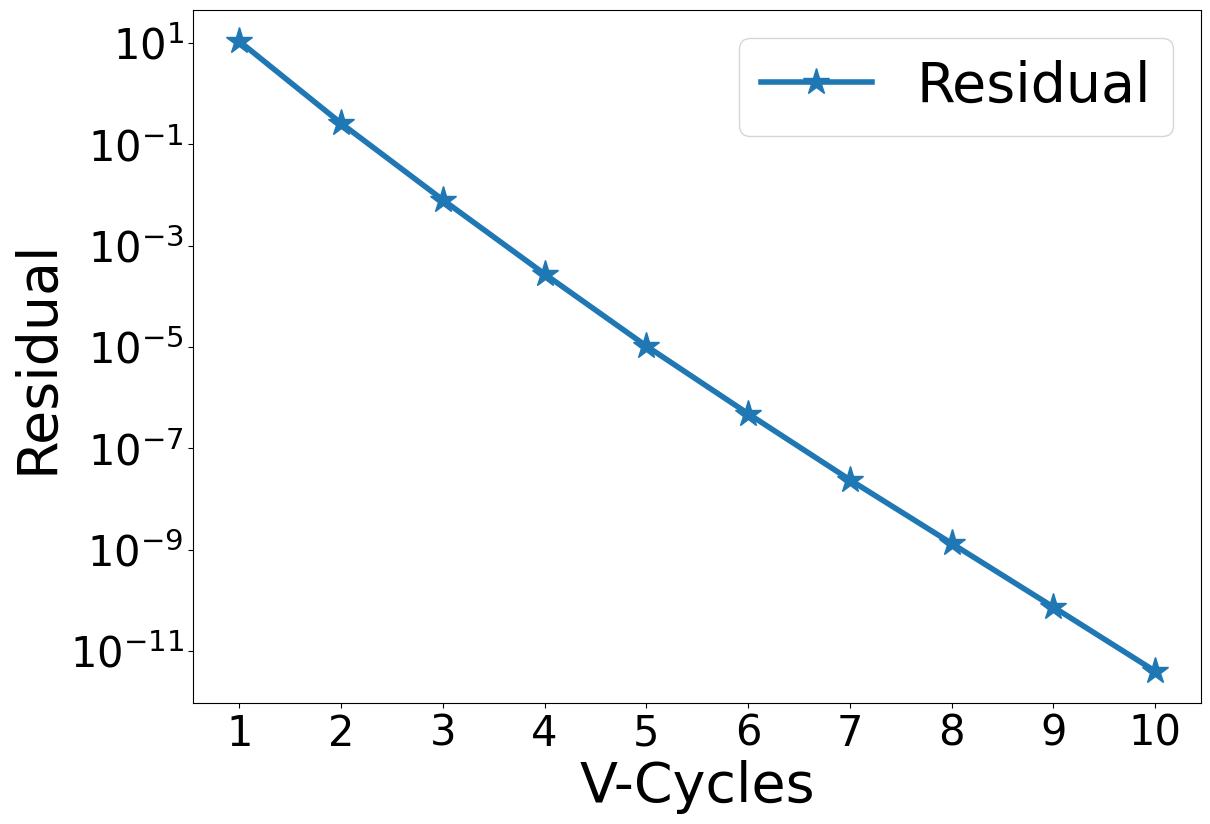

Reproduce this figure in Python.
#!/usr/bin/python3

#################################################################################
# Fedorenko
# 
# Copyright (C) 2021, Roshan J. Samuel
#
# All rights reserved.
# 
# Redistribution and use in source and binary forms, with or without
# modification, are permitted provided that the following conditions are met:
#     1. Redistributions of source code must retain the above copyright
#        notice, this list of conditions and the following disclaimer.
#     2. Redistributions in binary form must reproduce the above copyright
#        notice, this list of conditions and the following disclaimer in the
#        documentation and/or other materials provided with the distribution.
#     3. Neither the name of the copyright holder nor the
#        names of its contributors may be used to endorse or promote products
#        derived from this software without specific prior written permission.
# 
# THIS SOFTWARE IS PROVIDED BY THE COPYRIGHT HOLDERS AND CONTRIBUTORS "AS IS" AND
# ANY EXPRESS OR IMPLIED WARRANTIES, INCLUDING, BUT NOT LIMITED TO, THE IMPLIED
# WARRANTIES OF MERCHANTABILITY AND FITNESS FOR A PARTICULAR PURPOSE ARE
# DISCLAIMED. IN NO EVENT SHALL THE COPYRIGHT HOLDER OR CONTRIBUTORS BE LIABLE FOR
# ANY DIRECT, INDIRECT, INCIDENTAL, SPECIAL, EXEMPLARY, OR CONSEQUENTIAL DAMAGES
# (INCLUDING, BUT NOT LIMITED TO, PROCUREMENT OF SUBSTITUTE GOODS OR SERVICES;
# LOSS OF USE, DATA, OR PROFITS; OR BUSINESS INTERRUPTION) HOWEVER CAUSED AND
# ON ANY THEORY OF LIABILITY, WHETHER IN CONTRACT, STRICT LIABILITY, OR TORT
# (INCLUDING NEGLIGENCE OR OTHERWISE) ARISING IN ANY WAY OUT OF THE USE OF THIS
# SOFTWARE, EVEN IF ADVISED OF THE POSSIBILITY OF SUCH DAMAGE.
#
#################################################################################

# Import all necessary modules
import numpy as np
import matplotlib.pyplot as plt
from matplotlib.ticker import MaxNLocator

############################### GLOBAL VARIABLES ################################

# Choose the grid sizes as indices from below list so that there are 2^n + 2 grid points
# Size index: 0 1 2 3  4  5  6  7   8   9   10   11   12   13    14
# Grid sizes: 1 2 4 8 16 32 64 128 256 512 1024 2048 4096 8192 16384
sInd = np.array([5, 5, 5])

# Depth of each V-cycle in multigrid
VDepth = min(sInd) - 1

# Number of V-cycles to be computed
vcCnt = 10

# Number of iterations during pre-smoothing
preSm = 3

# Number of iterations during post-smoothing
pstSm = 3

# Tolerance value for iterative solver
tolerance = 1.0e-6

# N should be of the form 2^n
# Then there will be 2^n + 2 points in total, including 2 ghost points
sLst = [2**x for x in range(12)]

# Get array of grid sizes are tuples corresponding to each level of V-Cycle
N = [(sLst[x[0]], sLst[x[1]], sLst[x[2]]) for x in [sInd - y for y in range(VDepth + 1)]]

# Define array of grid spacings along X
h0 = 1.0/(N[0][0])
hx = [h0*(2**x) for x in range(VDepth+1)]

# Define array of grid spacings along Y
h0 = 1.0/(N[0][1])
hy = [h0*(2**x) for x in range(VDepth+1)]

# Define array of grid spacings along Z
h0 = 1.0/(N[0][2])
hz = [h0*(2**x) for x in range(VDepth+1)]

# Square of hx, used in finite difference formulae
hx2 = [x*x for x in hx]

# Square of hy, used in finite difference formulae
hy2 = [x*x for x in hy]

# Square of hz, used in finite difference formulae
hz2 = [x*x for x in hz]

# Cross product of hy and hz, used in finite difference formulae
hyhz = [hy2[i]*hz2[i] for i in range(VDepth + 1)]

# Cross product of hx and hz, used in finite difference formulae
hzhx = [hx2[i]*hz2[i] for i in range(VDepth + 1)]

# Cross product of hx and hy, used in finite difference formulae
hxhy = [hx2[i]*hy2[i] for i in range(VDepth + 1)]

# Cross product of hx, hy and hz used in finite difference formulae
hxhyhz = [hx2[i]*hy2[i]*hz2[i] for i in range(VDepth + 1)]

# Factor in denominator of Gauss-Seidel iterations
gsFactor = [1.0/(2.0*(hyhz[i] + hzhx[i] + hxhy[i])) for i in range(VDepth + 1)]

# Maximum number of iterations while solving at coarsest level
maxCount = 10*N[-1][0]*N[-1][1]*N[-1][2]

# Integer specifying the level of V-cycle at any point while solving
vLev = 0

# Flag to determine if non-zero homogenous BC has to be applied or not
zeroBC = False

##################################### MAIN ######################################

def main():
    global N
    global pData
    global rData, sData, iTemp

    nList = np.array(N)

    rData = [np.zeros(tuple(x)) for x in nList]
    pData = [np.zeros(tuple(x)) for x in nList + 2]

    sData = [np.zeros_like(x) for x in pData]
    iTemp = [np.zeros_like(x) for x in rData]

    initDirichlet()

    mgRHS = np.ones_like(pData[0])

    # Solve
    mgLHS = multigrid(mgRHS)

    # Normalize solution for Neumann BC
    #mgLHS -= np.mean(mgLHS[1:-1])

    plotResult(2)


############################## MULTI-GRID SOLVER ###############################


# The root function of MG-solver. And H is the RHS
def multigrid(H):
    global N
    global vcCnt
    global rConv
    global pAnlt
    global pData, rData

    rData[0] = H[1:-1, 1:-1, 1:-1]
    chMat = np.zeros(N[0])
    rConv = np.zeros(vcCnt)

    for i in range(vcCnt):
        v_cycle()

        chMat = laplace(pData[0])
        resVal = np.amax(np.abs(H[1:-1, 1:-1, 1:-1] - chMat))
        rConv[i] = resVal

        print("Residual after V-Cycle {0:2d} is {1:.4e}".format(i+1, resVal))

    errVal = np.amax(np.abs(pAnlt[1:-1, 1:-1, 1:-1] - pData[0][1:-1, 1:-1, 1:-1]))
    print("Error after V-Cycle {0:2d} is {1:.4e}\n".format(i+1, errVal))

    return pData[0]


# Multigrid V-cycle without the use of recursion
def v_cycle():
    global VDepth
    global vLev, zeroBC
    global pstSm, preSm

    vLev = 0
    zeroBC = False

    # Pre-smoothing
    smooth(preSm)

    zeroBC = True
    for i in range(VDepth):
        # Compute residual
        calcResidual()

        # Copy smoothed pressure for later use
        sData[vLev] = np.copy(pData[vLev])

        # Restrict to coarser level
        restrict()

        # Reinitialize pressure at coarser level to 0 - this is critical!
        pData[vLev].fill(0.0)

        # If the coarsest level is reached, solve. Otherwise, keep smoothing!
        if vLev == VDepth:
            solve()
            #smooth(preSm)
        else:
            smooth(preSm)

    # Prolongation operations
    for i in range(VDepth):
        # Prolong pressure to next finer level
        prolong()

        # Add previously stored smoothed data
        pData[vLev] += sData[vLev]

        # Apply homogenous BC so long as we are not at finest mesh (at which vLev = 0)
        if vLev:
            zeroBC = True
        else:
            zeroBC = False

        # Post-smoothing
        smooth(pstSm)


# Smoothens the solution sCount times using Gauss-Seidel smoother
def smooth(sCount):
    global N
    global vLev
    global gsFactor
    global rData, pData
    global hyhz, hzhx, hxhy, hxhyhz

    n = N[vLev]
    for iCnt in range(sCount):
        imposeBC(pData[vLev])

        # Gauss-Seidel smoothing
        for i in range(1, n[0]+1):
            for j in range(1, n[1]+1):
                for k in range(1, n[2]+1):
                    pData[vLev][i, j, k] = (hyhz[vLev]*(pData[vLev][i+1, j, k] + pData[vLev][i-1, j, k]) +
                                            hzhx[vLev]*(pData[vLev][i, j+1, k] + pData[vLev][i, j-1, k]) +
                                            hxhy[vLev]*(pData[vLev][i, j, k+1] + pData[vLev][i, j, k-1]) -
                                          hxhyhz[vLev]*rData[vLev][i-1, j-1, k-1]) * gsFactor[vLev]

    imposeBC(pData[vLev])


# Compute the residual and store it into iTemp array
def calcResidual():
    global vLev
    global iTemp, rData, pData

    iTemp[vLev].fill(0.0)
    iTemp[vLev] = rData[vLev] - laplace(pData[vLev])


# Restricts the data from an array of size 2^n to a smaller array of size 2^(n - 1)
def restrict():
    global N
    global vLev
    global iTemp, rData

    pLev = vLev
    vLev += 1

    n = N[vLev]
    rData[vLev] = (iTemp[pLev][::2, ::2, ::2] + iTemp[pLev][1::2, 1::2, 1::2] +
                   iTemp[pLev][::2, ::2, 1::2] + iTemp[pLev][1::2, 1::2, ::2] +
                   iTemp[pLev][::2, 1::2, ::2] + iTemp[pLev][1::2, ::2, 1::2] +
                   iTemp[pLev][1::2, ::2, ::2] + iTemp[pLev][::2, 1::2, 1::2])/8


# Solves at coarsest level using the Gauss-Seidel iterative solver
def solve():
    global N, vLev
    global gsFactor
    global maxCount
    global tolerance
    global pData, rData
    global hyhz, hzhx, hxhy, hxhyhz

    n = N[vLev]
    solLap = np.zeros(n)

    jCnt = 0
    while True:
        imposeBC(pData[vLev])

        # Gauss-Seidel iterative solver
        for i in range(1, n[0]+1):
            for j in range(1, n[1]+1):
                for k in range(1, n[2]+1):
                    pData[vLev][i, j, k] = (hyhz[vLev]*(pData[vLev][i+1, j, k] + pData[vLev][i-1, j, k]) +
                                            hzhx[vLev]*(pData[vLev][i, j+1, k] + pData[vLev][i, j-1, k]) +
                                            hxhy[vLev]*(pData[vLev][i, j, k+1] + pData[vLev][i, j, k-1]) -
                                          hxhyhz[vLev]*rData[vLev][i-1, j-1, k-1]) * gsFactor[vLev]

        maxErr = np.amax(np.abs(rData[vLev] - laplace(pData[vLev])))
        if maxErr < tolerance:
            break

        jCnt += 1
        if jCnt > maxCount:
            print("ERROR: Jacobi not converging. Aborting")
            quit()

    imposeBC(pData[vLev])


# Interpolates the data from an array of size 2^n to a larger array of size 2^(n + 1)
def prolong():
    global N
    global vLev
    global pData

    pLev = vLev
    vLev -= 1

    n = N[vLev]
    for i in range(1, n[0] + 1):
        i2 = int((i-1)/2) + 1
        for j in range(1, n[1] + 1):
            j2 = int((j-1)/2) + 1
            for k in range(1, n[2] + 1):
                k2 = int((k-1)/2) + 1
                pData[vLev][i, j, k] = pData[pLev][i2, j2, k2]


# Computes the 3D laplacian of function
def laplace(function):
    global vLev
    global hx2, hy2, hz2

    laplacian = ((function[:-2, 1:-1, 1:-1] - 2.0*function[1:-1, 1:-1, 1:-1] + function[2:, 1:-1, 1:-1])/hx2[vLev] + 
                 (function[1:-1, :-2, 1:-1] - 2.0*function[1:-1, 1:-1, 1:-1] + function[1:-1, 2:, 1:-1])/hy2[vLev] +
                 (function[1:-1, 1:-1, :-2] - 2.0*function[1:-1, 1:-1, 1:-1] + function[1:-1, 1:-1, 2:])/hz2[vLev])

    return laplacian


############################## BOUNDARY CONDITION ###############################


# The name of this function is self-explanatory. It imposes BC on P
def imposeBC(P):
    global zeroBC
    global pWallX, pWallY, pWallZ

    # Dirichlet BC
    if zeroBC:
        # Homogenous BC
        # Left Wall
        P[0, :, :] = -P[1, :, :]

        # Right Wall
        P[-1, :, :] = -P[-2, :, :]

        # Front Wall
        P[:, 0, :] = -P[:, 1, :]

        # Back Wall
        P[:, -1, :] = -P[:, -2, :]

        # Bottom Wall
        P[:, :, 0] = -P[:, :, 1]

        # Top Wall
        P[:, :, -1] = -P[:, :, -2]

    else:
        # Non-homogenous BC
        # Left Wall
        P[0, :, :] = 2.0*pWallX - P[1, :, :]

        # Right Wall
        P[-1, :, :] = 2.0*pWallX - P[-2, :, :]

        # Front Wall
        P[:, 0, :] = 2.0*pWallY - P[:, 1, :]

        # Back Wall
        P[:, -1, :] = 2.0*pWallY - P[:, -2, :]

        # Bottom Wall
        P[:, :, 0] = 2.0*pWallZ - P[:, :, 1]

        # Top Wall
        P[:, :, -1] = 2.0*pWallZ - P[:, :, -2]


############################### TEST CASE DETAIL ################################


# Calculate the analytical solution and its corresponding Dirichlet BC values
def initDirichlet():
    global N
    global hx, hy, hz
    global pAnlt, pData
    global pWallX, pWallY, pWallZ

    n = N[0]

    # Compute analytical solution, (r^2)/6
    pAnlt = np.zeros_like(pData[0])

    halfIndX = (n[0] + 1)/2
    halfIndY = (n[1] + 1)/2
    halfIndZ = (n[2] + 1)/2

    xLen, yLen, zLen = 0.5, 0.5, 0.5
    pWallX = np.zeros_like(pData[0][0, :, :])
    pWallY = np.zeros_like(pData[0][:, 0, :])
    pWallZ = np.zeros_like(pData[0][:, :, 0])
    for i in range(n[0] + 2):
        xDist = hx[0]*(i - halfIndX)
        for j in range(n[1] + 2):
            yDist = hy[0]*(j - halfIndY)
            for k in range(n[2] + 2):
                zDist = hz[0]*(k - halfIndZ)
                pAnlt[i, j, k] = (xDist*xDist + yDist*yDist + zDist*zDist)/6.0

                pWallX[j, k] = (xLen*xLen + yDist*yDist + zDist*zDist)/6.0

                pWallY[i, k] = (xDist*xDist + yLen*yLen + zDist*zDist)/6.0

            pWallZ[i, j] = (xDist*xDist + yDist*yDist + zLen*zLen)/6.0


############################### PLOTTING ROUTINE ################################


# plotType = 0: Plot computed and analytic solution together
# plotType = 1: Plot error in computed solution w.r.t. analytic solution
# plotType = 2: Plot convergence of residual against V-Cycles
# Any other value for plotType, and the function will barf.
def plotResult(plotType):
    global N
    global pAnlt
    global pData
    global rConv

    plt.rcParams["font.family"] = "Times New Roman"
    plt.rcParams["mathtext.fontset"] = 'cm'
    plt.rcParams["font.weight"] = "medium"

    plt.figure(figsize=(13, 9))

    n = N[0]
    xPts = np.linspace(-0.5, 0.5, n[0]+1)

    pSoln = pData[0]
    # Plot the computed solution on top of the analytic solution.
    if plotType == 0:
        plt.plot(xPts, pAnlt, label='Analytic', marker='*', markersize=20, linewidth=4)
        plt.plot(xPts, pSoln[1:-1], label='Computed', marker='+', markersize=20, linewidth=4)
        plt.xlabel('x', fontsize=40)
        plt.ylabel('p', fontsize=40)

    # Plot the error in computed solution with respect to analytic solution.
    elif plotType == 1:
        pErr = np.abs(pAnlt - pSoln[1:-1])
        plt.semilogy(xPts, pErr, label='Error', marker='*', markersize=20, linewidth=4)
        plt.xlabel('x', fontsize=40)
        plt.ylabel('e_p', fontsize=40)

    # Plot the convergence of residual
    elif plotType == 2:
        vcAxis = np.arange(len(rConv)) + 1
        plt.semilogy(vcAxis, rConv, label='Residual', marker='*', markersize=20, linewidth=4)
        plt.xlabel('V-Cycles', fontsize=40)
        plt.ylabel('Residual', fontsize=40)

    axes = plt.gca()
    axes.xaxis.set_major_locator(MaxNLocator(integer=True))

    plt.xticks(fontsize=30)
    plt.yticks(fontsize=30)
    plt.legend(fontsize=40)
    plt.show()


############################## THAT'S IT, FOLKS!! ###############################

if __name__ == '__main__':
    main()

